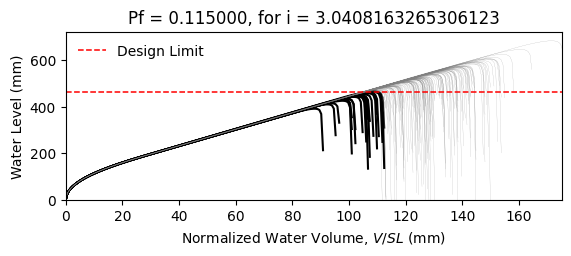

The table this chart was drawn from, first rows:
W14X22, L = 360.0 in, slope = 0.020833333333333332 in/in, dead load = 6.944444444444444e-05 kip/in…
zwlim AISC Appendix 2, zwlim DAMP, zwlim Proposed for ASCE 7, zwlim Neglect Ponding, dhnom Denver, dhnom New York, dhnom New Orleans, dh Denver, dh New York, dh New Orleans, dmax
15.16, 15.45, 13.32, 15.16, 13.39, 13.39, 13.39, 16.27, 16.27, 16.27, 22.04, Safe, 
15.16, 15.45, 13.32, 15.16, 13.39, 13.39, 13.39, 16.27, 16.27, 16.27, 19.26, Safe, 
15.16, 15.45, 13.32, 15.16, 13.39, 13.39, 13.39, 16.27, 16.27, 16.27, 18.53, Safe, 
15.16, 15.45, 13.32, 15.16, 13.39, 13.39, 13.39, 16.27, 16.27, 16.27, 21.76, Safe, 
15.16, 15.45, 13.32, 15.16, 13.39, 13.39, 13.39, 16.27, 16.27, 16.27, 18.27, Fail, 
15.16, 15.45, 13.32, 15.16, 13.39, 13.39, 13.39, 16.27, 16.27, 16.27, 26.92, Safe, 
15.16, 15.45, 13.32, 15.16, 13.39, 13.39, 13.39, 16.27, 16.27, 16.27, 20.34, Safe, 
15.16, 15.45, 13.32, 15.16, 13.39, 13.39, 13.39, 16.27, 16.27, 16.27, 18.44, Safe, 
15.16, 15.45, 13.32, 15.16, 13.39, 13.39, 13.39, 16.27, 16.27, 16.27, 21.26, Safe, 
15.16, 15.45, 13.32, 15.16, 13.39, 13.39, 13.39, 16.27, 16.27, 16.27, 19.98, Safe, 
15.16, 15.45, 13.32, 15.16, 13.39, 13.39, 13.39, 16.27, 16.27, 16.27, 17.62, Fail, 
15.16, 15.45, 13.32, 15.16, 13.39, 13.39, 13.39, 16.27, 16.27, 16.27, 17.02, Fail, 
15.16, 15.45, 13.32, 15.16, 13.39, 13.39, 13.39, 16.27, 16.27, 16.27, 21.46, Safe, 
15.16, 15.45, 13.32, 15.16, 13.39, 13.39, 13.39, 16.27, 16.27, 16.27, 18.86, Safe, 
15.16, 15.45, 13.32, 15.16, 13.39, 13.39, 13.39, 16.27, 16.27, 16.27, 21.85, Safe, 
15.16, 15.45, 13.32, 15.16, 13.39, 13.39, 13.39, 16.27, 16.27, 16.27, 19.85, Safe, 
15.16, 15.45, 13.32, 15.16, 13.39, 13.39, 13.39, 16.27, 16.27, 16.27, 20.51, Safe, 
15.16, 15.45, 13.32, 15.16, 13.39, 13.39, 13.39, 16.27, 16.27, 16.27, 22.45, Safe, 
15.16, 15.45, 13.32, 15.16, 13.39, 13.39, 13.39, 16.27, 16.27, 16.27, 18.38, Safe, 
15.16, 15.45, 13.32, 15.16, 13.39, 13.39, 13.39, 16.27, 16.27, 16.27, 19.33, Safe, 
15.16, 15.45, 13.32, 15.16, 13.39, 13.39, 13.39, 16.27, 16.27, 16.27, 18.3, Fail, 
15.16, 15.45, 13.32, 15.16, 13.39, 13.39, 13.39, 16.27, 16.27, 16.27, 21.69, Safe, 
15.16, 15.45, 13.32, 15.16, 13.39, 13.39, 13.39, 16.27, 16.27, 16.27, 22.57, Safe, 
15.16, 15.45, 13.32, 15.16, 13.39, 13.39, 13.39, 16.27, 16.27, 16.27, 20.09, Safe, 
15.16, 15.45, 13.32, 15.16, 13.39, 13.39, 13.39, 16.27, 16.27, 16.27, 19.21, Safe, 
15.16, 15.45, 13.32, 15.16, 13.39, 13.39, 13.39, 16.27, 16.27, 16.27, 16.94, Fail, 
15.16, 15.45, 13.32, 15.16, 13.39, 13.39, 13.39, 16.27, 16.27, 16.27, 21.16, Safe, 
15.16, 15.45, 13.32, 15.16, 13.39, 13.39, 13.39, 16.27, 16.27, 16.27, 20.85, Safe, 
15.16, 15.45, 13.32, 15.16, 13.39, 13.39, 13.39, 16.27, 16.27, 16.27, 18.47, Safe, 
15.16, 15.45, 13.32, 15.16, 13.39, 13.39, 13.39, 16.27, 16.27, 16.27, 23.29, Safe, 
15.16, 15.45, 13.32, 15.16, 13.39, 13.39, 13.39, 16.27, 16.27, 16.27, 20.46, Safe, 
15.16, 15.45, 13.32, 15.16, 13.39, 13.39, 13.39, 16.27, 16.27, 16.27, 21.19, Safe, 
15.16, 15.45, 13.32, 15.16, 13.39, 13.39, 13.39, 16.27, 16.27, 16.27, 19.02, Safe, 
15.16, 15.45, 13.32, 15.16, 13.39, 13.39, 13.39, 16.27, 16.27, 16.27, 22.61, Safe, 
15.16, 15.45, 13.32, 15.16, 13.39, 13.39, 13.39, 16.27, 16.27, 16.27, 21.51, Safe, 
15.16, 15.45, 13.32, 15.16, 13.39, 13.39, 13.39, 16.27, 16.27, 16.27, 18.4, Safe, 
15.16, 15.45, 13.32, 15.16, 13.39, 13.39, 13.39, 16.27, 16.27, 16.27, 20.82, Safe, 
15.16, 15.45, 13.32, 15.16, 13.39, 13.39, 13.39, 16.27, 16.27, 16.27, 21.16, Safe, 
15.16, 15.45, 13.32, 15.16, 13.39, 13.39, 13.39, 16.27, 16.27, 16.27, 22.05, Safe, 
15.16, 15.45, 13.32, 15.16, 13.39, 13.39, 13.39, 16.27, 16.27, 16.27, 17.82, Fail, 
15.16, 15.45, 13.32, 15.16, 13.39, 13.39, 13.39, 16.27, 16.27, 16.27, 22.52, Safe, 
15.16, 15.45, 13.32, 15.16, 13.39, 13.39, 13.39, 16.27, 16.27, 16.27, 19.04, Safe, 
15.16, 15.45, 13.32, 15.16, 13.39, 13.39, 13.39, 16.27, 16.27, 16.27, 19.99, Safe, 
15.16, 15.45, 13.32, 15.16, 13.39, 13.39, 13.39, 16.27, 16.27, 16.27, 19.51, Safe, 
15.16, 15.45, 13.32, 15.16, 13.39, 13.39, 13.39, 16.27, 16.27, 16.27, 22.26, Safe, 
15.16, 15.45, 13.32, 15.16, 13.39, 13.39, 13.39, 16.27, 16.27, 16.27, 17.41, Fail, 
15.16, 15.45, 13.32, 15.16, 13.39, 13.39, 13.39, 16.27, 16.27, 16.27, 20.33, Safe, 
15.16, 15.45, 13.32, 15.16, 13.39, 13.39, 13.39, 16.27, 16.27, 16.27, 19.02, Safe, 
15.16, 15.45, 13.32, 15.16, 13.39, 13.39, 13.39, 16.27, 16.27, 16.27, 20.38, Safe, 
15.16, 15.45, 13.32, 15.16, 13.39, 13.39, 13.39, 16.27, 16.27, 16.27, 18.58, Safe, 
15.16, 15.45, 13.32, 15.16, 13.39, 13.39, 13.39, 16.27, 16.27, 16.27, 21.72, Safe, 
15.16, 15.45, 13.32, 15.16, 13.39, 13.39, 13.39, 16.27, 16.27, 16.27, 16.33, Fail, 
15.16, 15.45, 13.32, 15.16, 13.39, 13.39, 13.39, 16.27, 16.27, 16.27, 20.44, Safe, 
15.16, 15.45, 13.32, 15.16, 13.39, 13.39, 13.39, 16.27, 16.27, 16.27, 19.01, Safe, 
15.16, 15.45, 13.32, 15.16, 13.39, 13.39, 13.39, 16.27, 16.27, 16.27, 23.17, Safe, 
15.16, 15.45, 13.32, 15.16, 13.39, 13.39, 13.39, 16.27, 16.27, 16.27, 18.91, Safe, 
15.16, 15.45, 13.32, 15.16, 13.39, 13.39, 13.39, 16.27, 16.27, 16.27, 19.99, Safe, 
15.16, 15.45, 13.32, 15.16, 13.39, 13.39, 13.39, 16.27, 16.27, 16.27, 18.87, Safe, 
15.16, 15.45, 13.32, 15.16, 13.39, 13.39, 13.39, 16.27, 16.27, 16.27, 17.09, Fail, 
... 142 more rows
